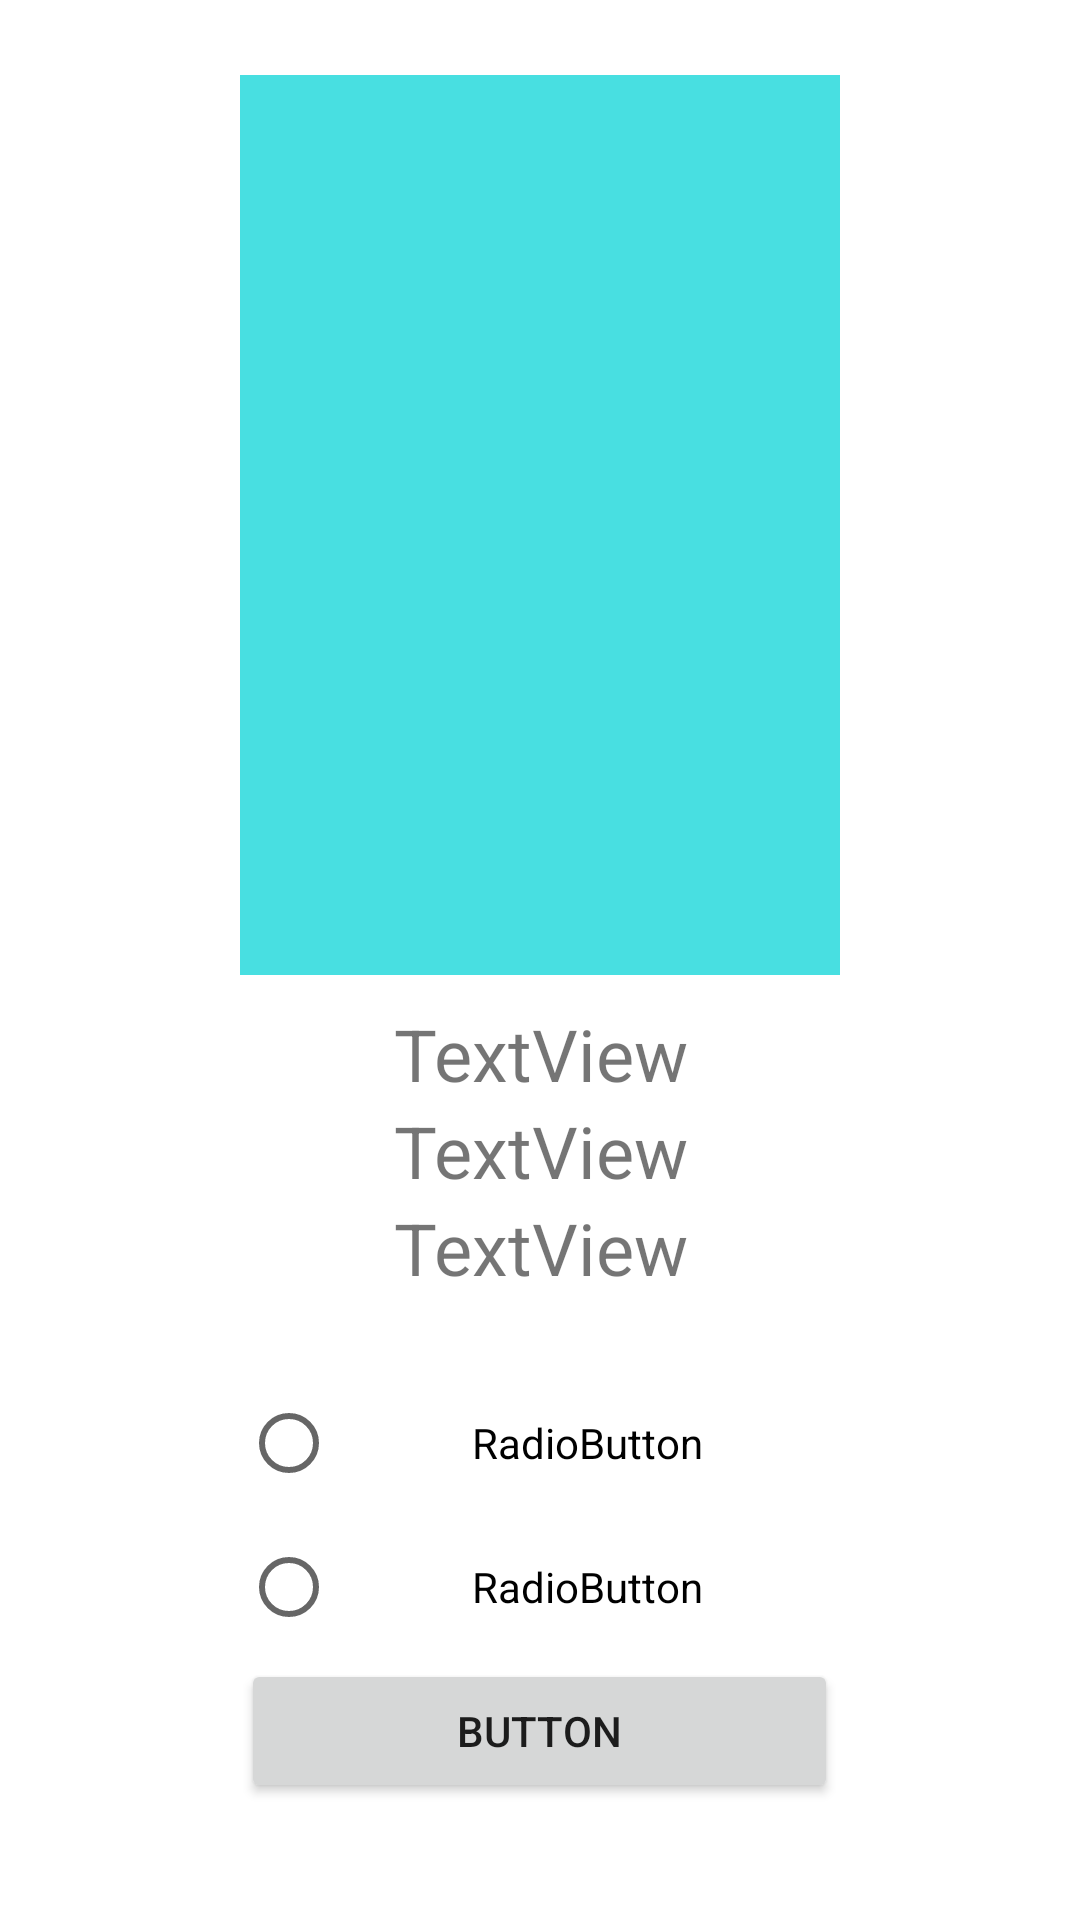

Here is an Android app screen rendered from its layout file. Give the layout XML and the strings, colors and styles it references.
<!-- AndroidManifest.xml: application theme Theme.UT3Romanos -->
<!-- res/layout/activity_game.xml -->
<?xml version="1.0" encoding="utf-8"?>
<RelativeLayout xmlns:android="http://schemas.android.com/apk/res/android"
    xmlns:tools="http://schemas.android.com/tools"
    android:layout_width="match_parent"
    android:layout_height="match_parent"
    tools:context="GameActivity">

    <ImageView
        android:id="@+id/random_image"
        android:layout_width="200dp"
        android:layout_height="300dp"
        android:layout_centerHorizontal="true"
        android:layout_marginTop="25dp"
        android:background="@color/blue"
        android:contentDescription="@string/randomImage" />

    <LinearLayout
        android:id="@+id/preguntas"
        android:layout_width="match_parent"
        android:layout_height="wrap_content"
        android:layout_below="@+id/random_image"
        android:layout_alignParentStart="true"
        android:layout_centerHorizontal="true"
        android:layout_marginStart="0dp"
        android:layout_marginTop="10dp"
        android:orientation="vertical">

        <TextView
            android:id="@+id/TextoIndice"
            android:layout_width="match_parent"
            android:layout_height="wrap_content"
            android:gravity="center"
            android:text="TextView"
            android:textSize="24sp" />

        <TextView
            android:id="@+id/TextoPregunta"
            android:layout_width="match_parent"
            android:layout_height="wrap_content"
            android:gravity="center"
            android:text="TextView"
            android:textSize="24sp" />

        <TextView
            android:id="@+id/TextoFormula"
            android:layout_width="match_parent"
            android:layout_height="wrap_content"
            android:gravity="center"
            android:text="TextView"
            android:textSize="24sp" />
    </LinearLayout>

    <LinearLayout
        android:id="@+id/opciones"
        android:layout_width="wrap_content"
        android:layout_height="wrap_content"
        android:layout_below="@+id/preguntas"
        android:layout_centerHorizontal="true"
        android:layout_marginTop="25dp"
        android:orientation="vertical">

        <RadioButton
            android:id="@+id/PrimeraOpcion"
            android:layout_width="match_parent"
            android:layout_height="wrap_content"
            android:gravity="center"
            android:text="RadioButton" />

        <RadioButton
            android:id="@+id/SegundaOpcion"
            android:layout_width="199dp"
            android:layout_height="wrap_content"
            android:gravity="center"
            android:text="RadioButton" />

        <Button
            android:id="@+id/button3"
            android:layout_width="match_parent"
            android:layout_height="wrap_content"
            android:gravity="center"
            android:text="Button" />
    </LinearLayout>


</RelativeLayout>
<!-- resources referenced by this layout -->
<resources>
  <color name="blue">#48DFE1</color>
  <style name="Theme.UT3Romanos" parent="Theme.MaterialComponents.DayNight.DarkActionBar">
          
          <item name="colorPrimary">@color/colorPrimary</item>
          <item name="colorPrimaryVariant">@color/colorPrimaryDark</item>
          <item name="colorOnPrimary">@color/white</item>
          
          <item name="colorSecondary">@color/teal_200</item>
          <item name="colorSecondaryVariant">@color/teal_700</item>
          <item name="colorOnSecondary">@color/black</item>
          
          <item name="android:statusBarColor" tools:targetApi="l">?attr/colorPrimaryVariant</item>
          
      </style>
  <color name="colorPrimary">#2BCC6F</color>
  <color name="colorPrimaryDark">#2BCC6F</color>
  <color name="white">#FFFFFFFF</color>
  <color name="teal_200">#FF03DAC5</color>
  <color name="teal_700">#FF018786</color>
  <color name="black">#FF000000</color>
</resources>
